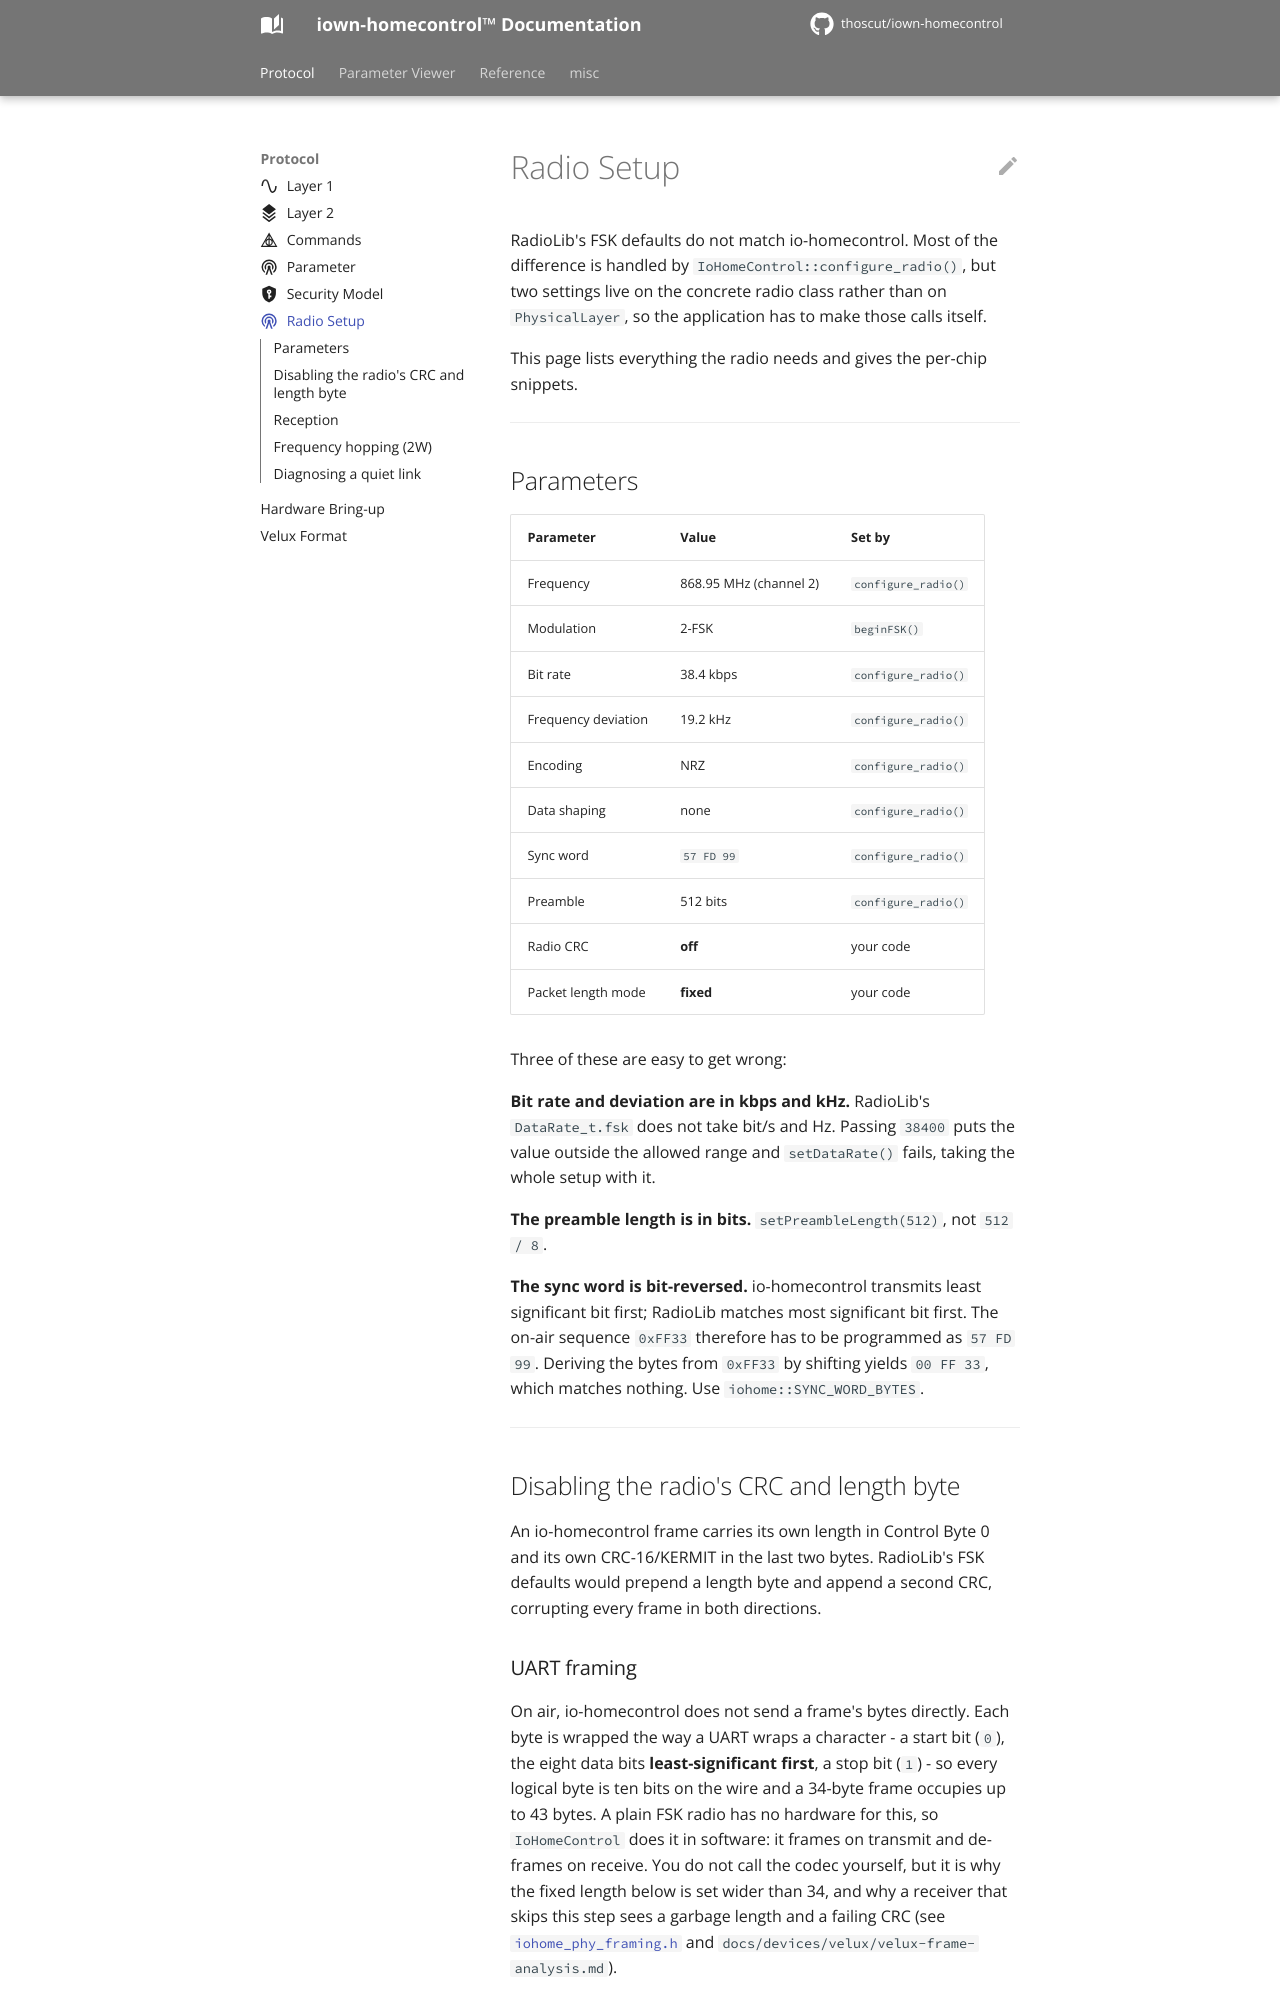

repository: thoscut/iown-homecontrol · page: RADIO-SETUP/index.html · generator: mkdocs

---
title: iown-homecontrol - Radio Setup
description: Configuring an SX127x or SX126x transceiver for io-homecontrol
icon: material/radio-tower
---

# Radio Setup

RadioLib's FSK defaults do not match io-homecontrol. Most of the difference is
handled by `IoHomeControl::configure_radio()`, but two settings live on the
concrete radio class rather than on `PhysicalLayer`, so the application has to
make those calls itself.

This page lists everything the radio needs and gives the per-chip snippets.

---

## Parameters

| Parameter | Value | Set by |
| --------- | ----- | ------ |
| Frequency | 868.95 MHz (channel 2) | `configure_radio()` |
| Modulation | 2-FSK | `beginFSK()` |
| Bit rate | 38.4 kbps | `configure_radio()` |
| Frequency deviation | 19.2 kHz | `configure_radio()` |
| Encoding | NRZ | `configure_radio()` |
| Data shaping | none | `configure_radio()` |
| Sync word | `57 FD 99` | `configure_radio()` |
| Preamble | 512 bits | `configure_radio()` |
| Radio CRC | **off** | your code |
| Packet length mode | **fixed** | your code |

Three of these are easy to get wrong:

**Bit rate and deviation are in kbps and kHz.** RadioLib's `DataRate_t.fsk`
does not take bit/s and Hz. Passing `38400` puts the value outside the allowed
range and `setDataRate()` fails, taking the whole setup with it.

**The preamble length is in bits.** `setPreambleLength(512)`, not `512 / 8`.

**The sync word is bit-reversed.** io-homecontrol transmits least significant
bit first; RadioLib matches most significant bit first. The on-air sequence
`0xFF33` therefore has to be programmed as `57 FD 99`. Deriving the bytes from
`0xFF33` by shifting yields `00 FF 33`, which matches nothing. Use
`iohome::SYNC_WORD_BYTES`.

---

## Disabling the radio's CRC and length byte

An io-homecontrol frame carries its own length in Control Byte 0 and its own
CRC-16/KERMIT in the last two bytes. RadioLib's FSK defaults would prepend a
length byte and append a second CRC, corrupting every frame in both directions.
